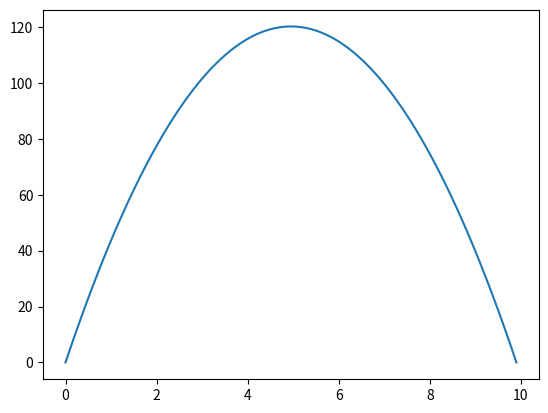

Write Python code to recreate this figure.
import numpy as np
import math as mt
import cmath as cmt
import matplotlib.pyplot as mp

# Éste algortimo implementa el Método de Diferencias Finitas para resolver la
# EDO de segundo orden ( dx ^ 2 / dt ^ 2 = - g ) ( x ( t1 ) = x ( t2) = 0 )

# 1 Fijamos las constantes, intervalo de integración , precisión y número de 
#   pasos

g = 9.81

Precision = 1e-6

t1 = 0.0

t2 = 10.0

N = 100

h = ( t2 - t1 ) / N

t = np.arange ( t1 , t2 , h )

# 2 Introducimos el método de Diferencias Finitas fijando las condiciones
#   iniciales

x1 = np.zeros ( N , float )

Error = 1234

while Error > Precision:
    
    x2 = np.zeros ( N , float )
    
    x2 [ 0 ] , x2 [ N - 1 ] = 0.0 , 0.0
    
    x2 [ 1 : N - 1 ] = (1 / 2 ) * ( x1 [ 2 : N ] + x1 [ 0 : N - 2 ] + h * h * g ) 
    
    Error = max ( abs ( x2 - x1 ) )
    
    x1 = x2

# 3 Mostramos la solución por pantalla
    
mp.plot ( t , x1 )

mp.show ( )
